Photos from the image-classification dataset "baybayin-ocr-rnn" in the GitHub repository pinedalaraaa/baybayin-ocr-rnn. Its 4 classes are: BA training dataset, HA training dataset, WA training dataset, YA training dataset.

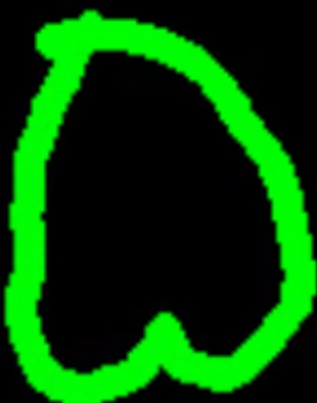
Label: BA training dataset

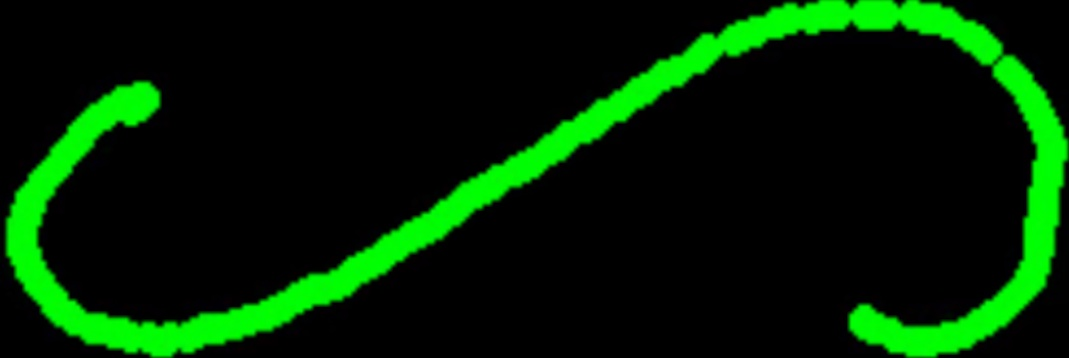
Label: HA training dataset

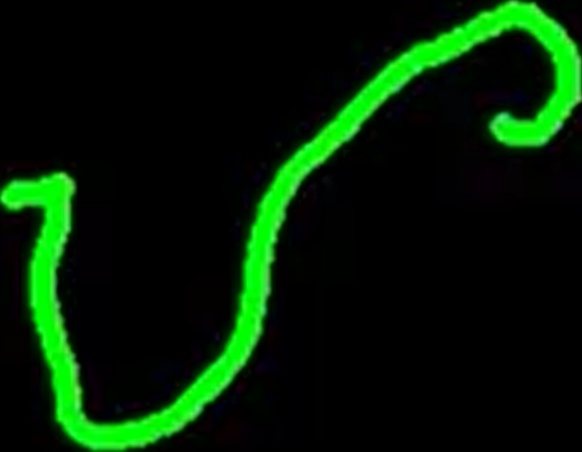
Label: YA training dataset

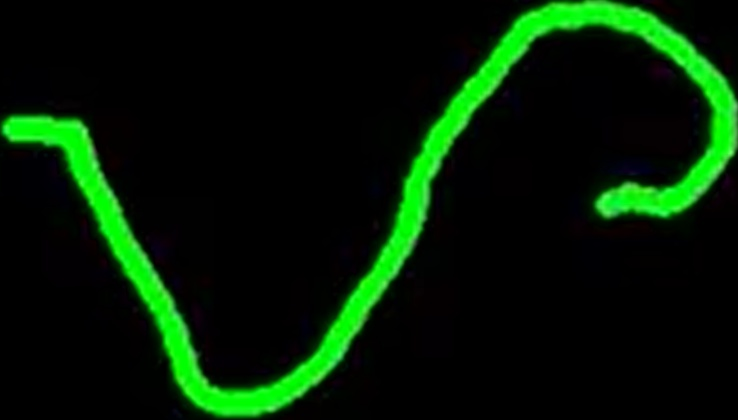
Label: YA training dataset

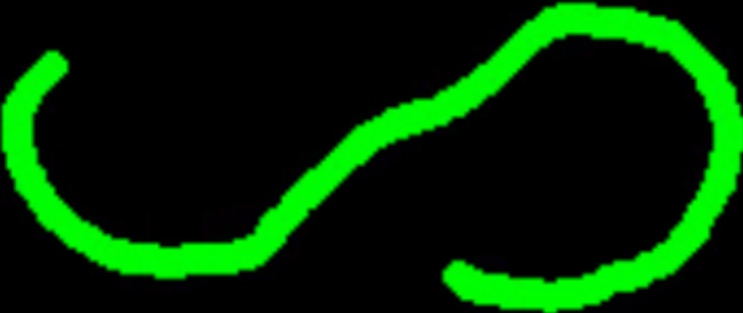
Label: HA training dataset

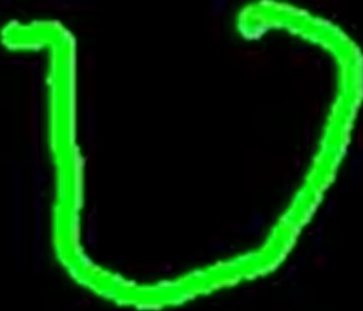
Label: WA training dataset
